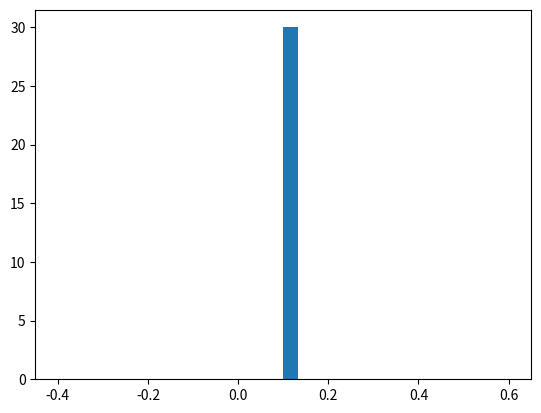
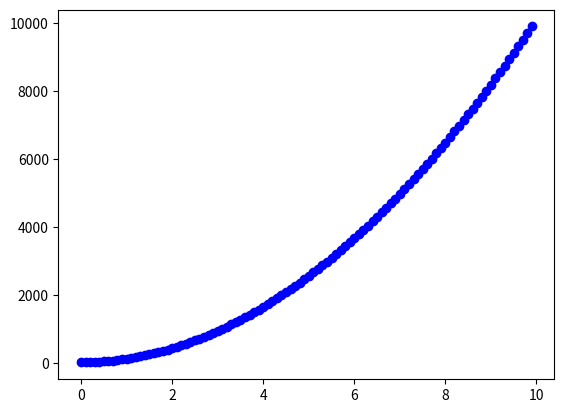
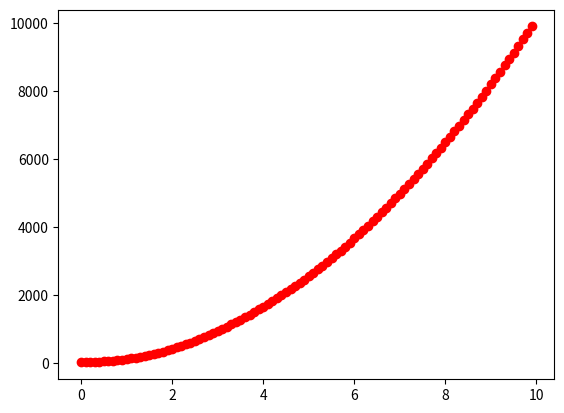
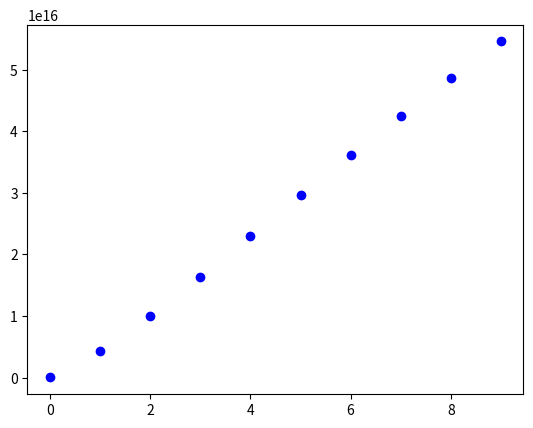

Write Python code to recreate these figures, in order.
import numpy as np
import random as rand
import math
from matplotlib import pyplot

N = 100
c = 6
Lambda = 5   # for regularization 
polynom_order = 9
check_case = 2

def quadratic_func(x, epsilon):
    return x**2 + x + c + epsilon

def create_epsilon_vector(variance,mean):
    epsilon_vec = np.random.normal(mean,variance,N*N)
    count, bins, ignored = pyplot.hist(epsilon_vec, 30, density=True)
    pyplot.plot(bins, 1/(variance * np.sqrt(2 * np.pi)) *np.exp( - (bins - mean)**2 / (2 * variance**2) ),linewidth=2, color='r')
    pyplot.show()
    #print(epsilon_vec)
    return epsilon_vec

def compute_epsilon(x_values):
    if len(x_values) == 0:
        return -1
    sum_of_x = 0
    for x in x_values:
       sum_of_x += x
    mean = sum_of_x/len(x_values)
    
    normalized_sum = 0
    for x in x_values:
        normalized_sum += (x-mean)**2
    return (normalized_sum/len(x_values)),mean    

def generate_data_set():
    x_values = []
    epsilon_vec = create_epsilon_vector(0,0.1)
    for i in range(0, N):
        x_values.append(i/(N/10))
    #epsilon,_ = compute_epsilon(x_values)    
    y_values = []
    for i in range(0, N):        
        y_values.append(quadratic_func(i, epsilon_vec[rand.randint(0,N*N-1)]))
        #print("Range:", i , " | Quadradit Value: " , val)
    plot_points(x_values,y_values)
    return x_values,y_values


def sigma(order, x_values):
    result = 0
    for value in x_values:
        result += value**order
    return result
   
def predict_t_value(phi,weightsVec):
    return np.matmul(phi, weightsVec)

def compute_b_matrix(matrixA, weightsVec):
    return np.matmul(matrixA, weightsVec)

def error_func(predictate_values, actual_values):
    sum_error = 0.0
    for i in range(len(actual_values)):
        predicted_error = predictate_values[i] - actual_values[i]
        sum_error += predicted_error**2
    mean_error = sum_error / float(len(actual_values))
    return math.sqrt(mean_error)

def computed_phi(x_values, order):
    big_phi_Mat = []    
    for x in x_values:
        small_phi_Vec = []
        for i in range(0,order+1):
            small_phi_Vec.append(x**i)
        big_phi_Mat.append(small_phi_Vec)
    return big_phi_Mat

def generate_general_A_matrix(m_order, x_values):
    coefficient = m_order+1
    A = []
    for i in range(0, coefficient):
        tmp = []
        for j in range(0, coefficient):
            tmp.append(sigma(i+j, x_values))
        A.append(tmp)
    return A

def generate_initial_weights_vector(polynom_order,A,b):
    return np.matmul(A,b)

def generate_initial_weights_randomly(polynom_order):
    weights_vec = []
    for i in range(0,polynom_order+1):
        weights_vec.append(rand.random())
    return weights_vec
    

def generate_b_vec(x_values,y_values,polynom_order):
    B = []
    for i in range(0,polynom_order+1):
        sum_y = 0
        for index,y in enumerate(y_values):
            sum_y += y + x_values[index]**i
        B.append(sum_y )
    return np.array(B)

def compute_new_weights(phi, predicted_values,Lambda):
    before_lambda = np.matmul(np.transpose(phi),phi)
    shape_tuple = before_lambda.shape
    regularization_matrix = Lambda*(np.identity(shape_tuple[0]))
    tmp = np.linalg.inv(before_lambda + regularization_matrix)
    tmp = np.matmul(tmp,np.transpose(phi))
    return np.matmul( tmp,predicted_values )

def plot_points(data_x,data_y,clr = 'blue'): 
    pyplot.scatter(data_x,data_y,color=clr)
    pyplot.show()


def root_mean_square_error(predicted_values, y_values, weights, mLambda):
    sum_error = 0
    weights_norm = 0
    sum_weights = 0
    for weight in weights:
        sum_weights += weight**2
    weights_norm = math.sqrt(sum_weights)
    
    for i in range(0,len(predicted_values)):
        sum_error += (predicted_values[i]-y_values[i])**2     
        
    lambda_term = (mLambda*(weights_norm**2))/2
    erms = math.sqrt((sum_error+abs(lambda_term) )/len(predicted_values))
    return erms
    
def erms_plot_k_folds(x_values, y_values, k, lambda_max):
    erms_list = []
    erms_sum = 0
    group_size = int(len(x_values)/k)
    if k > 1:
        for l in range(0,lambda_max):
            for i in range(0,k-1):
                if i == k-1:
                    #last iteration should get the rest
                    training_x_values = x_values[i*group_size:len(x_values)]
                    training_y_values = y_values[i*group_size:len(y_values)]
                else: 
                    training_x_values = x_values[i*group_size:(i*group_size)+group_size]
                    training_y_values = y_values[i*group_size:(i*group_size)+group_size]
                
                #generate phi with new training x values
                phi = np.array(computed_phi(training_x_values, polynom_order))
                #compute new weight with new training y values
                newWeightVec = compute_new_weights(phi, training_y_values,l)
                
                tmp_x_values = []
                tmp_y_values = []
                if i == k-1:    
                    tmp_x_values = x_values[0:i*group_size]
                    tmp_y_values = y_values[0:i*group_size]
                elif i == 0:
                    tmp_x_values = x_values[group_size:len(x_values)]
                    tmp_y_values = y_values[group_size:len(y_values)]
                else:
                    tmp_x_values = x_values[0:i*group_size]
                    tmp_x_values.extend(x_values[i*group_size + group_size:len(x_values)])
                    
                    tmp_y_values = y_values[0:i*group_size]
                    tmp_y_values.extend(y_values[i*group_size + group_size:len(y_values)])
                
                matrixA = np.array(generate_general_A_matrix(polynom_order, tmp_x_values))
                predictedY = compute_b_matrix(matrixA, newWeightVec)
                #new_Y = np.matmul(phi,newWeightVec)
        
                
                erms_sum += root_mean_square_error(predictedY, tmp_y_values, newWeightVec, l)
            mean_erms = erms_sum/(k-1)
            erms_list.append(mean_erms)
    else:
        
        for l in range(0,lambda_max):
            phi = np.array(computed_phi(x_values, polynom_order))
            newWeightVec = compute_new_weights(phi, y_values,l)
            erms_list.append(root_mean_square_error(new_Y, y_values, newWeightVec, l))
        
    plot_points([i for i in range(0,lambda_max)], erms_list)
        




x_values,y_values = generate_data_set()
#not used
#variance, mean = compute_epsilon(x_values)
#epsilon_vec = create_epsilon_vector(variance, mean)
matrixA = np.array(generate_general_A_matrix(polynom_order, x_values) )

if check_case == 1:
    #case1
    vec_B = generate_b_vec(x_values,y_values,polynom_order)
    weightVec = generate_initial_weights_vector(polynom_order,matrixA,vec_B)
else:    
    #case2
    weightVec = generate_initial_weights_randomly(polynom_order)
    vec_B = compute_b_matrix(matrixA, weightVec)

phi = np.array(computed_phi(x_values, polynom_order) )
Vec_T = predict_t_value(phi, weightVec)
newWeightVec = compute_new_weights(phi, y_values,Lambda)

new_Vec_T = predict_t_value(phi, newWeightVec)
B_temp = np.matmul((np.transpose(phi)),new_Vec_T)
new_Y = np.matmul( phi,newWeightVec )

plot_points(x_values,y_values)       
plot_points(x_values,new_Y,'red')

erms = root_mean_square_error(new_Y, y_values, newWeightVec, -Lambda)      
print("Root-Mean-Square-Error")
print(erms)

erms_plot_k_folds(x_values, y_values, 2, 10)
